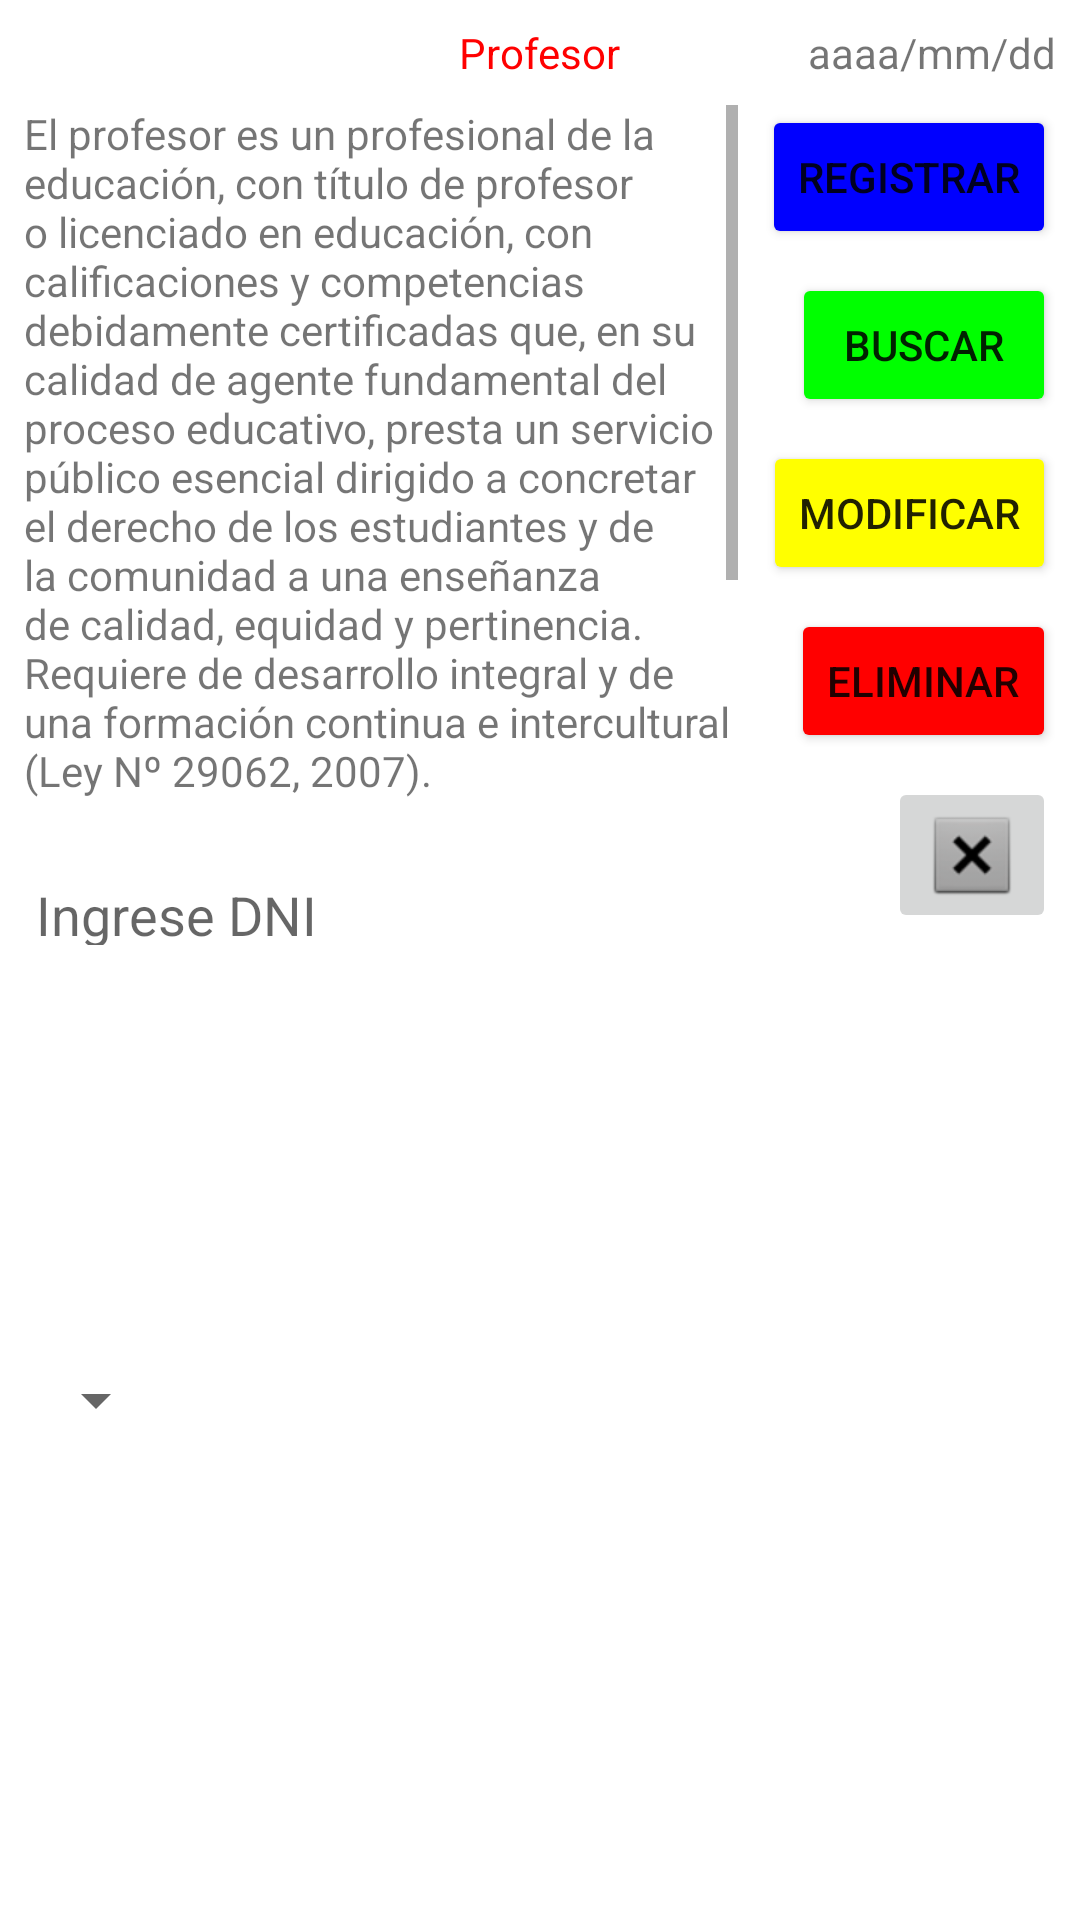

This screen was rendered from an Android layout file. Write that file and the resources it references.
<!-- AndroidManifest.xml: application theme Theme.EvaluacionFormativa -->
<!-- res/layout/activity_profesor.xml -->
<?xml version="1.0" encoding="utf-8"?>
<androidx.constraintlayout.widget.ConstraintLayout xmlns:android="http://schemas.android.com/apk/res/android"
    xmlns:app="http://schemas.android.com/apk/res-auto"
    xmlns:tools="http://schemas.android.com/tools"
    android:layout_width="match_parent"
    android:layout_height="match_parent"
    tools:context=".profesor">

    <TextView
        android:id="@+id/tvTituloP"
        android:layout_width="wrap_content"
        android:layout_height="wrap_content"
        android:layout_marginTop="8dp"
        android:text="@string/miProfesor"
        android:textColor="#FF0000"
        app:layout_constraintEnd_toEndOf="parent"
        app:layout_constraintStart_toStartOf="parent"
        app:layout_constraintTop_toTopOf="parent" />

    <TextView
        android:id="@+id/tvFechaRP"
        android:layout_width="wrap_content"
        android:layout_height="wrap_content"
        android:layout_marginTop="8dp"
        android:layout_marginEnd="8dp"
        android:text="@string/tvFechaR"
        app:layout_constraintEnd_toEndOf="parent"
        app:layout_constraintTop_toTopOf="parent" />

    <ScrollView
        android:id="@+id/svContenidoP"
        android:layout_width="0dp"
        android:layout_height="280dp"
        android:layout_marginStart="8dp"
        android:layout_marginTop="8dp"
        android:layout_marginEnd="8dp"
        app:layout_constraintEnd_toStartOf="@+id/buRegistrarC"
        app:layout_constraintStart_toStartOf="parent"
        app:layout_constraintTop_toBottomOf="@+id/tvTituloP">

        <LinearLayout
            android:layout_width="match_parent"
            android:layout_height="wrap_content"
            android:orientation="vertical">

            <TextView
                android:id="@+id/tvContenidoP"
                android:layout_width="match_parent"
                android:layout_height="wrap_content"
                android:text="@string/tvContenidoP" />

            <EditText
                android:id="@+id/etDNIP"
                android:layout_width="wrap_content"
                android:layout_height="wrap_content"
                android:ems="10"
                android:hint="@string/etDNI"
                android:importantForAutofill="no"
                android:inputType="number"
                android:maxLength="8"
                app:layout_constraintStart_toStartOf="parent"
                app:layout_constraintTop_toBottomOf="@+id/tvContenidoP"
                tools:ignore="TouchTargetSizeCheck,TextContrastCheck" />

            <EditText
                android:id="@+id/etApellidosP"
                android:layout_width="wrap_content"
                android:layout_height="wrap_content"
                android:digits="abcdefghijklmnopqrstuvwxyz ABCDEFGHIJKLMNOPQRSTUVWXYZ"
                android:ems="10"
                android:hint="@string/etApellidos"
                android:importantForAutofill="no"
                android:inputType="text"
                android:maxLength="30"
                tools:ignore="TouchTargetSizeCheck,TextContrastCheck" />

            <EditText
                android:id="@+id/etNombresP"
                android:layout_width="wrap_content"
                android:layout_height="wrap_content"
                android:digits="abcdefghijklmnopqrstuvwxyz ABCDEFGHIJKLMNOPQRSTUVWXYZ"
                android:ems="10"
                android:hint="@string/etNombres"
                android:importantForAutofill="no"
                android:inputType="text"
                android:maxLength="30"
                tools:ignore="TouchTargetSizeCheck,TextContrastCheck" />

            <RadioGroup
                android:id="@+id/rgSexoP"
                android:layout_width="wrap_content"
                android:layout_height="wrap_content"
                android:checkedButton="@id/rbMasculinoP"
                android:orientation="horizontal"
                app:layout_constraintStart_toStartOf="parent">

                <RadioButton
                    android:id="@+id/rbMasculinoP"
                    android:layout_width="match_parent"
                    android:layout_height="wrap_content"
                    android:text="@string/rbMasculino" />

                <RadioButton
                    android:id="@+id/rbFemeninoP"
                    android:layout_width="match_parent"
                    android:layout_height="wrap_content"
                    android:text="@string/rbFemenino" />

            </RadioGroup>

            <Spinner
                android:id="@+id/spEcivilP"
                android:layout_width="wrap_content"
                android:layout_height="0dp"
                android:layout_weight="1"
                tools:ignore="SpeakableTextPresentCheck,TouchTargetSizeCheck" />

            <TableLayout
                android:layout_width="match_parent"
                android:layout_height="match_parent">

                <TableRow
                    android:layout_width="match_parent"
                    android:layout_height="match_parent">

                    <EditText
                        android:id="@+id/etFechaNP"
                        android:layout_width="150dp"
                        android:layout_height="wrap_content"
                        android:ems="10"
                        android:hint="@string/etFecha"
                        android:importantForAutofill="no"
                        android:inputType="date"
                        android:maxLength="10"
                        tools:ignore="SpeakableTextPresentCheck,TouchTargetSizeCheck,TextContrastCheck,DuplicateSpeakableTextCheck" />

                    <ImageButton
                        android:id="@+id/ibCalendarioP"
                        android:layout_width="wrap_content"
                        android:layout_height="wrap_content"
                        android:contentDescription="@string/ibCalendario"
                        android:onClick="fechaN"
                        app:srcCompat="@android:drawable/ic_menu_today"
                        tools:ignore="SpeakableTextPresentCheck,ImageContrastCheck" />
                </TableRow>

            </TableLayout>

        </LinearLayout>
    </ScrollView>

    <GridView
        android:id="@+id/gvTablaP"
        android:layout_width="0dp"
        android:layout_height="200dp"
        android:layout_marginStart="8dp"
        android:layout_marginTop="8dp"
        android:layout_marginEnd="8dp"
        app:layout_constraintEnd_toEndOf="parent"
        app:layout_constraintStart_toStartOf="parent"
        app:layout_constraintTop_toBottomOf="@+id/svContenidoP" />

    <Button
        android:id="@+id/buRegistrarC"
        android:layout_width="wrap_content"
        android:layout_height="wrap_content"
        android:layout_marginTop="8dp"
        android:layout_marginEnd="8dp"
        android:backgroundTint="#0000FF"
        android:contentDescription="@string/buRegistrar"
        android:onClick="registrar"
        android:text="@string/buRegistrar"
        app:layout_constraintEnd_toEndOf="parent"
        app:layout_constraintTop_toBottomOf="@+id/tvFechaRP" />

    <Button
        android:id="@+id/buBuscarC"
        android:layout_width="wrap_content"
        android:layout_height="wrap_content"
        android:layout_marginTop="8dp"
        android:layout_marginEnd="8dp"
        android:backgroundTint="#00FF00"
        android:contentDescription="@string/buBuscar"
        android:onClick="buscar"
        android:text="@string/buBuscar"
        app:layout_constraintEnd_toEndOf="parent"
        app:layout_constraintTop_toBottomOf="@+id/buRegistrarC"
        tools:ignore="TextContrastCheck" />

    <Button
        android:id="@+id/buModificarC"
        android:layout_width="wrap_content"
        android:layout_height="wrap_content"
        android:layout_marginTop="8dp"
        android:layout_marginEnd="8dp"
        android:backgroundTint="#FFFF00"
        android:contentDescription="@string/buModificar"
        android:onClick="modificar"
        android:text="@string/buModificar"
        app:layout_constraintEnd_toEndOf="parent"
        app:layout_constraintTop_toBottomOf="@+id/buBuscarC"
        tools:ignore="TextContrastCheck" />

    <Button
        android:id="@+id/buEliminarP"
        android:layout_width="wrap_content"
        android:layout_height="wrap_content"
        android:layout_marginTop="8dp"
        android:layout_marginEnd="8dp"
        android:backgroundTint="#FF0000"
        android:contentDescription="@string/buEliminar"
        android:onClick="eliminar"
        android:text="@string/buEliminar"
        app:layout_constraintEnd_toEndOf="parent"
        app:layout_constraintTop_toBottomOf="@+id/buModificarC"
        tools:ignore="TextContrastCheck" />

    <ImageButton
        android:id="@+id/ibSalirP"
        android:layout_width="wrap_content"
        android:layout_height="wrap_content"
        android:layout_marginTop="8dp"
        android:layout_marginEnd="8dp"
        android:contentDescription="@string/ibSalir"
        android:onClick="anterior"
        app:layout_constraintEnd_toEndOf="parent"
        app:layout_constraintTop_toBottomOf="@+id/buEliminarP"
        app:srcCompat="@android:drawable/btn_dialog" />
</androidx.constraintlayout.widget.ConstraintLayout>
<!-- resources referenced by this layout -->
<resources>
  <string name="buBuscar">Buscar</string>
  <string name="buEliminar">Eliminar</string>
  <string name="buModificar">Modificar</string>
  <string name="buRegistrar">Registrar</string>
  <string name="etApellidos">Ingrese apellidos</string>
  <string name="etDNI">Ingrese DNI</string>
  <string name="etFecha">dd/mm/aaaa</string>
  <string name="etNombres">Ingrese nombres</string>
  <string name="ibCalendario">Calendario</string>
  <string name="ibSalir">Salir</string>
  <string name="miProfesor">Profesor</string>
  <string name="rbFemenino">Femenino</string>
  <string name="rbMasculino">Masculino</string>
  <string name="tvContenidoP">El profesor es un profesional de la educación, con título de profesor o licenciado en educación, con calificaciones y competencias debidamente certificadas que, en su calidad de agente fundamental del proceso educativo, presta un servicio público esencial dirigido a concretar el derecho de los estudiantes y de la comunidad a una enseñanza de calidad, equidad y pertinencia. Requiere de desarrollo integral y de una formación continua e intercultural (Ley Nº 29062, 2007).\n</string>
  <string name="tvFechaR">aaaa/mm/dd</string>
  <style name="Theme.EvaluacionFormativa" parent="Theme.MaterialComponents.DayNight.DarkActionBar">
          
          <item name="colorPrimary">@color/purple_500</item>
          <item name="colorPrimaryVariant">@color/purple_700</item>
          <item name="colorOnPrimary">@color/white</item>
          
          <item name="colorSecondary">@color/teal_200</item>
          <item name="colorSecondaryVariant">@color/teal_700</item>
          <item name="colorOnSecondary">@color/black</item>
          
          <item name="android:statusBarColor" tools:targetApi="l">?attr/colorPrimaryVariant</item>
          
      </style>
  <!-- not gathered from this repository: default colours our renderer supplied (Android Studio template values) -->
  <color name="purple_500">#FF6200EE</color>
  <color name="purple_700">#FF3700B3</color>
  <color name="teal_200">#FF03DAC5</color>
  <color name="teal_700">#FF018786</color>
  <color name="black">#FF000000</color>
  <color name="white">#FFFFFFFF</color>
</resources>
